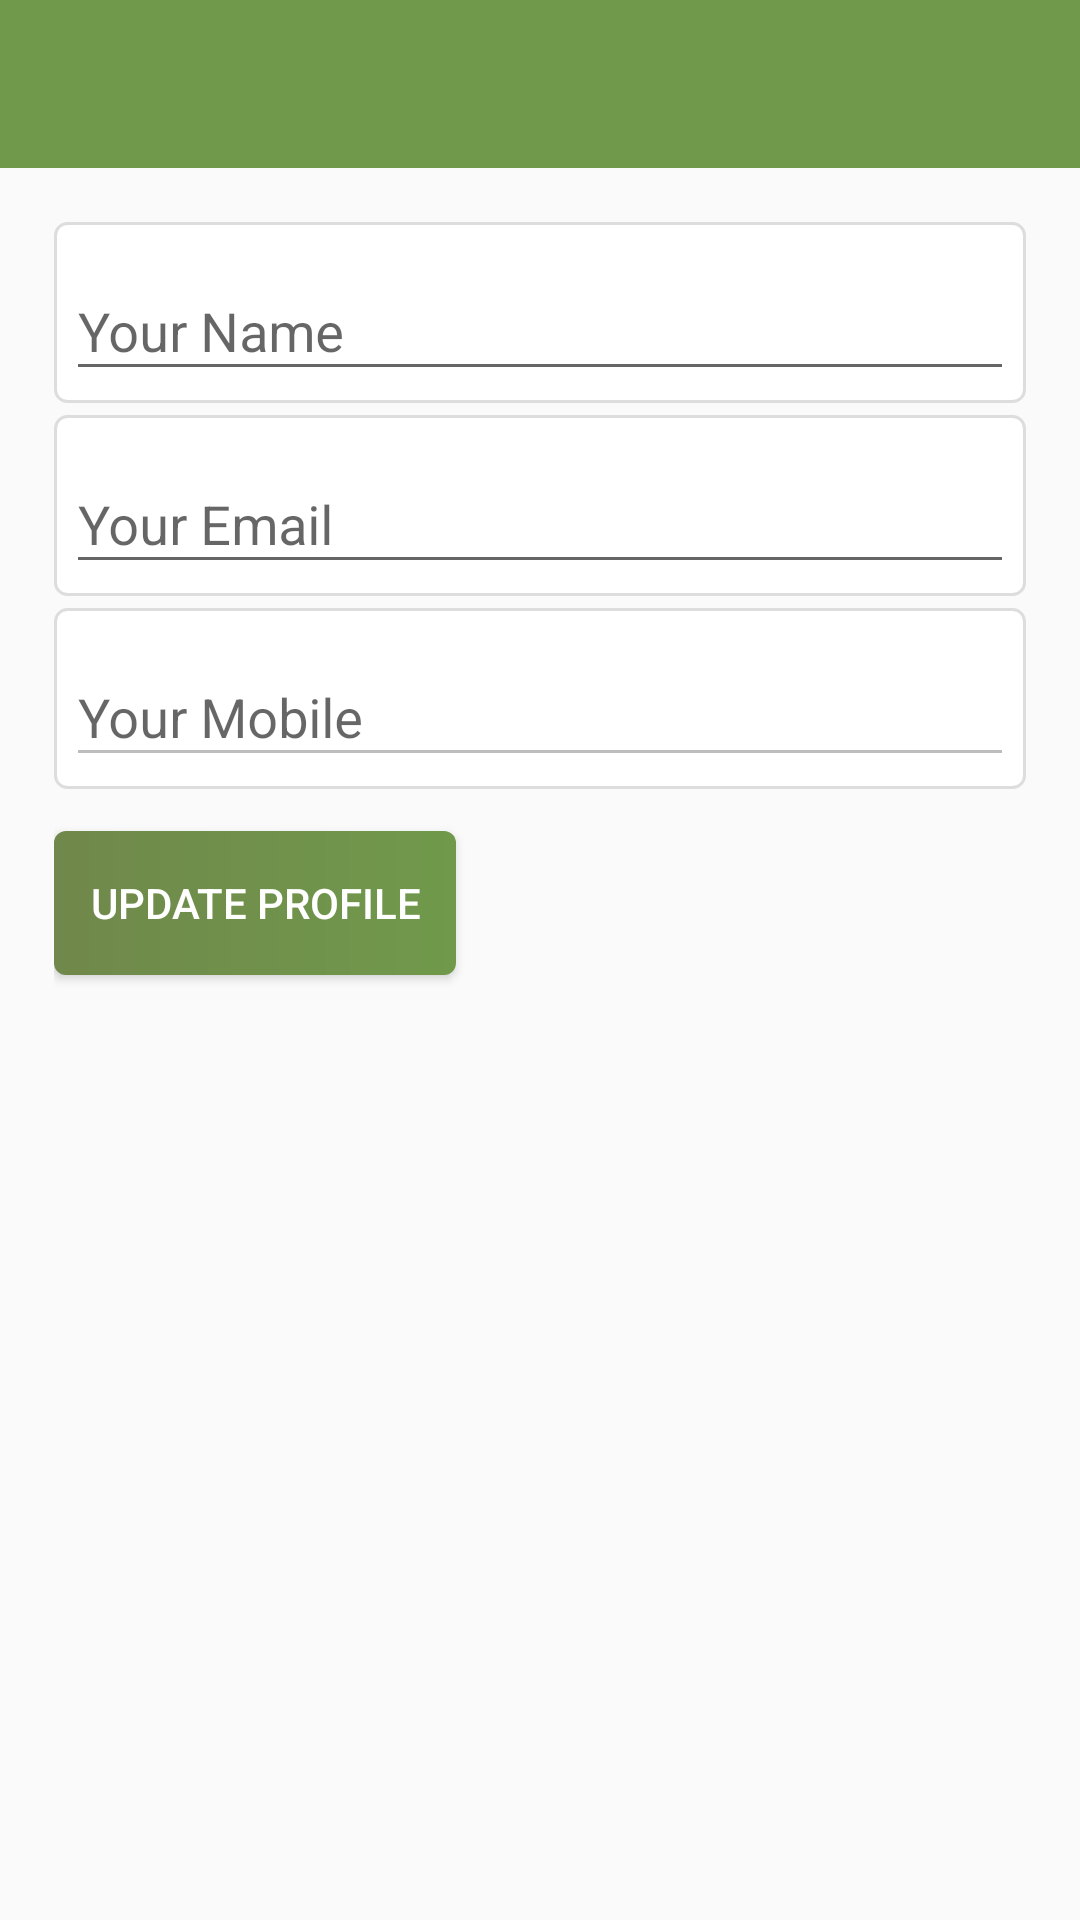

Android layout source for this screen:
<!-- AndroidManifest.xml: application theme AppTheme -->
<!-- res/layout/activity_update_profile.xml -->
<?xml version="1.0" encoding="utf-8"?>
<androidx.constraintlayout.widget.ConstraintLayout xmlns:android="http://schemas.android.com/apk/res/android"
    xmlns:app="http://schemas.android.com/apk/res-auto"
    xmlns:tools="http://schemas.android.com/tools"
    android:layout_width="match_parent"
    android:layout_height="match_parent"
    tools:context=".UpdateProfile">
    <include layout="@layout/appbar"></include>
    <include layout="@layout/update_profile">
    </include>
</androidx.constraintlayout.widget.ConstraintLayout>
<!-- res/layout/appbar.xml (included above) -->
<androidx.appcompat.widget.Toolbar
xmlns:android="http://schemas.android.com/apk/res/android"
xmlns:app="http://schemas.android.com/apk/res-auto"
xmlns:tools="http://schemas.android.com/tools"
android:textAlignment="center"
android:id="@+id/toolbar"
android:minHeight="?attr/actionBarSize"
android:layout_width="match_parent"
android:layout_height="wrap_content"
app:titleTextColor="@android:color/white"
android:background="?attr/colorPrimary"
    />
<!-- res/layout/update_profile.xml (included above) -->
<?xml version="1.0" encoding="utf-8"?>
<LinearLayout
    android:layout_marginTop="?attr/actionBarSize"
    xmlns:android="http://schemas.android.com/apk/res/android"
    android:orientation="vertical"
    android:layout_width="match_parent"
    android:padding="@dimen/parent_layout_padding"
    android:layout_height="match_parent">
        <com.google.android.material.textfield.TextInputLayout
            android:background="@drawable/ref"
            android:layout_width="match_parent"
            android:hint="@string/name_hint_yo"
            android:id="@+id/nameLayout"
            android:layout_height="wrap_content">
            <com.google.android.material.textfield.TextInputEditText
                android:layout_width="match_parent"
                android:layout_height="wrap_content"
                android:id="@+id/name"
                android:inputType="textPersonName"
                />
        </com.google.android.material.textfield.TextInputLayout>
    <com.google.android.material.textfield.TextInputLayout
        android:layout_marginTop="@dimen/size_4"
            android:background="@drawable/ref"
            android:layout_width="match_parent"
            android:hint="@string/email_hint_y"
             android:id="@+id/emailLayout"
            android:layout_height="wrap_content">
            <com.google.android.material.textfield.TextInputEditText
                android:layout_width="match_parent"
                android:layout_height="wrap_content"
                android:id="@+id/email"
                android:inputType="textEmailAddress"
                />
        </com.google.android.material.textfield.TextInputLayout>
    <com.google.android.material.textfield.TextInputLayout
        android:layout_marginTop="@dimen/size_4"
            android:background="@drawable/ref"
            android:layout_width="match_parent"
            android:hint="@string/your_mobile"
             android:id="@+id/mobileLayout"
            android:layout_height="wrap_content">
            <com.google.android.material.textfield.TextInputEditText
                android:layout_width="match_parent"
                android:layout_height="wrap_content"
                android:id="@+id/mobile"
                android:enabled="false"
                />
        </com.google.android.material.textfield.TextInputLayout>
        <Button
            android:id="@+id/updateP"
            android:layout_marginTop="@dimen/margin_top"
            android:textColor="@color/white"
            android:background="@drawable/btn"
            android:text="@string/updateProfile"
            android:layout_width="wrap_content"
            android:layout_height="wrap_content" />
</LinearLayout>
<!-- resources referenced by this layout -->
<resources>
  <color name="white">#FFFFFF</color>
  <dimen name="margin_top">14sp</dimen>
  <dimen name="parent_layout_padding">18sp</dimen>
  <dimen name="size_4">4sp</dimen>
  <!-- drawable btn (drawable) -->
  <?xml version="1.0" encoding="utf-8"?>
  <shape xmlns:android="http://schemas.android.com/apk/res/android">
  
      <gradient
          android:startColor="@color/blue"
          android:endColor="@color/colorPrimary"
          />
  
      <corners
          android:radius="@dimen/btn_radius"
          />
      <padding android:top="@dimen/btn_padding"
          android:right="@dimen/btn_padding"
          android:bottom="@dimen/btn_padding"
          android:left="@dimen/btn_padding"></padding>
  
  </shape>
  <!-- drawable ref (drawable) -->
  <?xml version="1.0" encoding="utf-8"?>
  <shape xmlns:android="http://schemas.android.com/apk/res/android">
  
      <stroke android:color="@color/grey"
          android:dashGap="1sp"
          android:width="1sp"
          ></stroke>
      <solid android:color="@color/white"></solid>
      <corners android:radius="@dimen/size_4"></corners>
      <padding android:bottom="@dimen/padding_4"
          android:top="@dimen/padding_4"
          android:left="@dimen/padding_4"
          android:right="@dimen/padding_4"></padding>
  </shape>
  <string name="email_hint_y">Your Email</string>
  <string name="name_hint_yo">Your Name</string>
  <string name="updateProfile">Update Profile</string>
  <string name="your_mobile">Your Mobile</string>
  <style name="AppTheme" parent="Theme.AppCompat.Light.DarkActionBar">
          
          <item name="colorPrimary">@color/colorPrimary</item>
          <item name="colorPrimaryDark">@color/colorPrimaryDark</item>
          <item name="colorAccent">@color/colorAccent</item>
      </style>
  <color name="blue">#70884B</color>
  <color name="colorPrimary">#70994B</color>
  <dimen name="btn_radius">4sp</dimen>
  <dimen name="btn_padding">12sp</dimen>
  <color name="grey">#ddd</color>
  <dimen name="padding_4">4sp</dimen>
  <color name="colorPrimaryDark">#70994B</color>
  <color name="colorAccent">#ed1250</color>
</resources>
